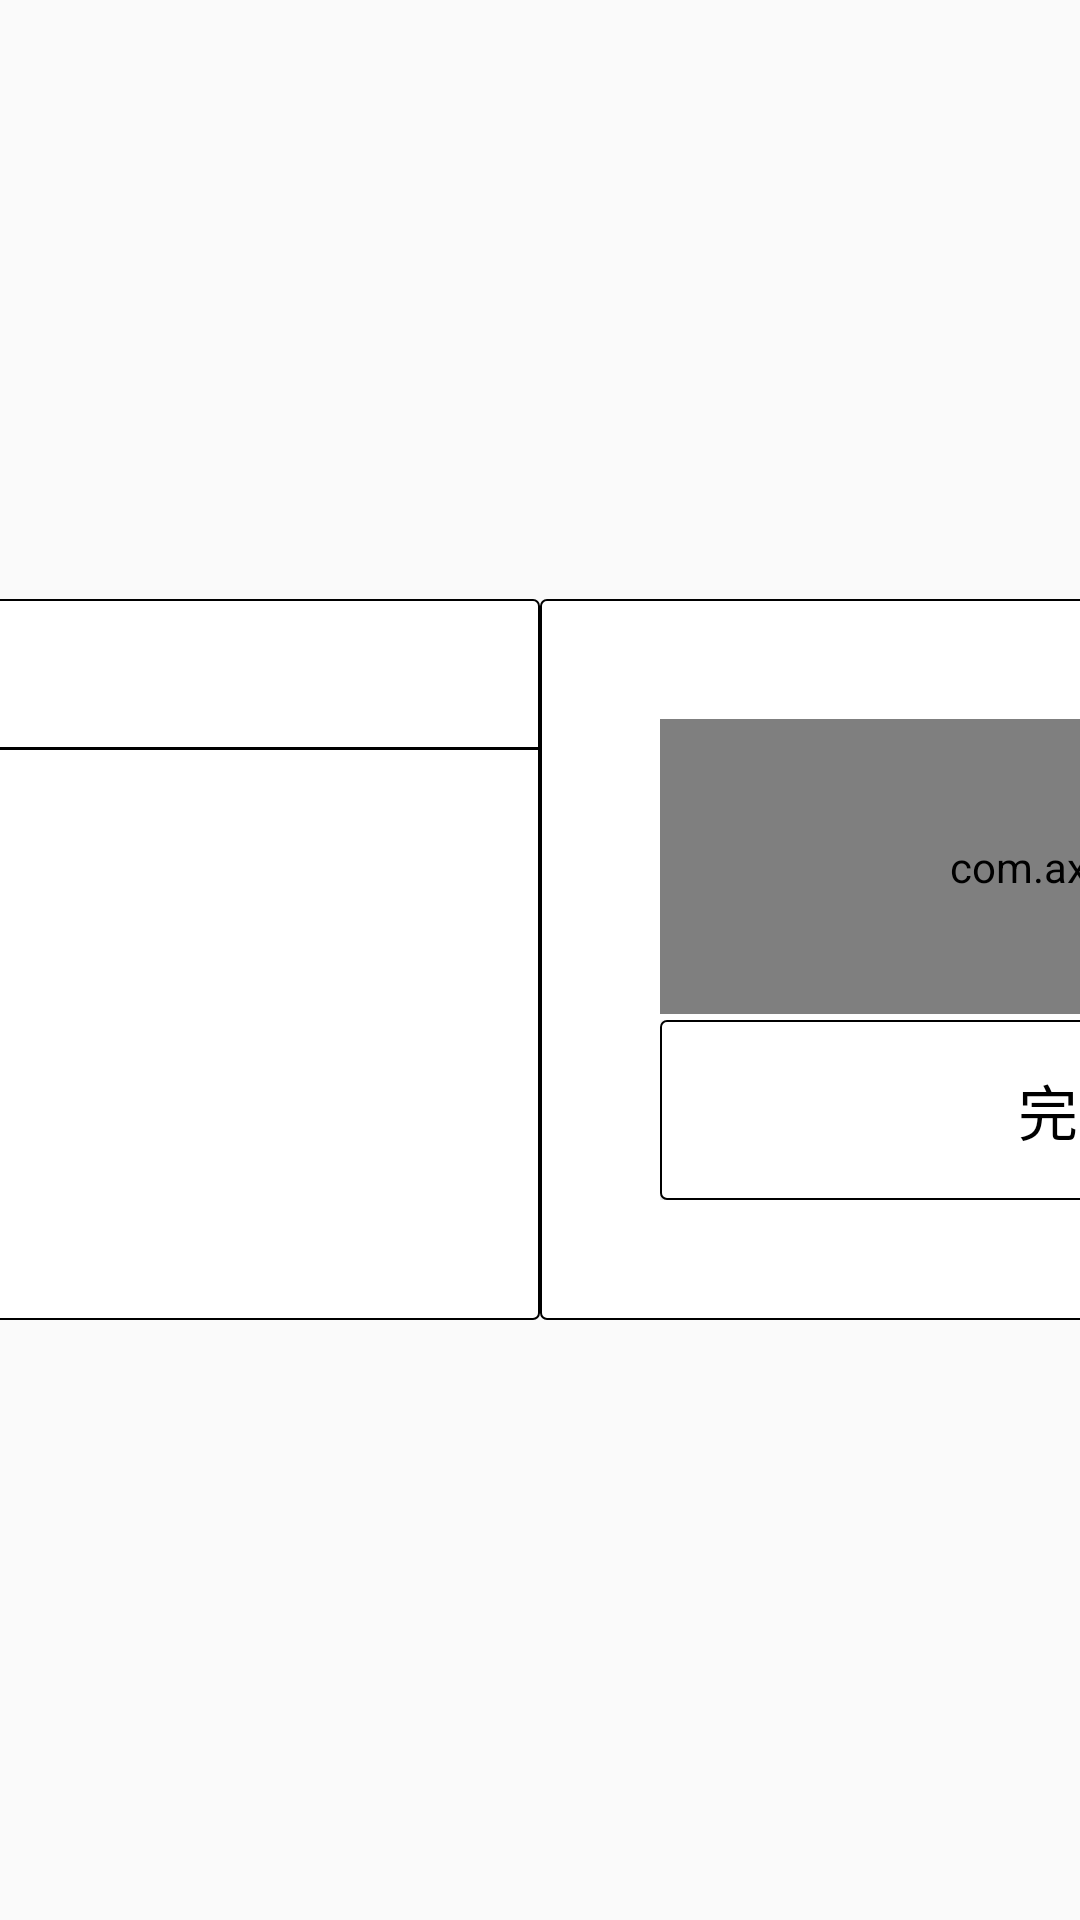

Layout XML and referenced resources for this Android screen:
<!-- AndroidManifest.xml: application theme AppTheme -->
<!-- res/layout/staff_member_login_activity.xml -->
<?xml version="1.0" encoding="utf-8"?>
<LinearLayout xmlns:android="http://schemas.android.com/apk/res/android"
    android:layout_width="match_parent"
    android:gravity="center"
    android:layout_height="match_parent">

    <LinearLayout
        android:layout_width="1000dp"
        android:layout_height="wrap_content"
        android:orientation="horizontal">

    <LinearLayout
        android:layout_width="match_parent"
        android:layout_height="match_parent"
        android:layout_weight="1"
        android:background="@drawable/shape_weight_display_bg"
        android:orientation="vertical">
        <TextView
            android:layout_width="wrap_content"
            android:layout_height="wrap_content"
            android:text="验证身份"
            android:textColor="@color/black"
            android:textSize="20sp"
            android:layout_margin="10dp"/>
        <ImageView
            android:layout_width="match_parent"
            android:layout_height="1dp"
            android:background="@color/black"/>

        <LinearLayout
            android:layout_width="match_parent"
            android:layout_height="wrap_content"
            android:layout_marginTop="70dp"
            android:orientation="horizontal">
            <TextView
                android:layout_marginLeft="20dp"
                android:layout_width="wrap_content"
                android:layout_height="wrap_content"
                android:textSize="20sp"
                android:textColor="@color/black"
                android:text="司磅员名称："/>

            <EditText
                android:id="@+id/staff_member_number_et"
                android:hint="请刷司磅员卡"
                android:layout_marginLeft="20dp"
                android:layout_marginRight="50dp"
                android:layout_width="match_parent"
                android:layout_height="40dp"
                android:paddingLeft="5dp"
                android:background="@drawable/shape_white_btn_bg"/>
        </LinearLayout>
        <LinearLayout
            android:layout_width="match_parent"
            android:layout_height="wrap_content"
            android:layout_marginTop="40dp"
            android:orientation="horizontal">
            <TextView
                android:layout_marginLeft="40dp"
                android:layout_width="wrap_content"
                android:layout_height="wrap_content"
                android:textSize="20sp"
                android:textColor="@color/black"
                android:text="IC卡密码："/>

            <EditText
                android:id="@+id/staff_member_pwd_et"
                android:hint="请输入IC卡密码"
                android:layout_marginLeft="20dp"
                android:layout_marginRight="50dp"
                android:layout_width="match_parent"
                android:layout_height="40dp"
                android:paddingLeft="5dp"
                android:background="@drawable/shape_white_btn_bg"/>
        </LinearLayout>
    </LinearLayout>
    <LinearLayout
        android:layout_width="match_parent"
        android:layout_height="match_parent"
        android:background="@drawable/shape_weight_display_bg"
        android:layout_weight="1"
        android:padding="40dp"
        android:orientation="vertical">
        <com.axecom.iweight.ui.view.SoftKey
            android:id="@+id/staff_member_softkey"
            android:layout_width="match_parent"
            android:layout_height="0dp"
            android:layout_weight="1"
            android:padding="0dp"
            android:listSelector="@null"
            android:verticalSpacing="2dp"
            android:horizontalSpacing="2dp"
            android:numColumns="3"/>
        <LinearLayout
            android:layout_width="match_parent"
            android:layout_height="wrap_content"
            android:layout_marginTop="2dp"
            android:orientation="horizontal">

            <Button
                android:id="@+id/staff_member_done_btn"
                android:layout_width="0dp"
                android:layout_height="60dp"
                android:layout_weight="2"
                android:background="@drawable/shape_weight_display_bg"
                android:text="完成"
                android:textColor="@color/black"
                android:textSize="20sp" />

            <Button
                android:id="@+id/staff_member_back_btn"
                android:layout_width="0dp"
                android:layout_height="60dp"
                android:layout_marginLeft="2dp"
                android:layout_weight="1"
                android:background="@drawable/shape_weight_display_bg"
                android:text="返回"
                android:textColor="@color/black"
                android:textSize="20sp" />
        </LinearLayout>
    </LinearLayout>
</LinearLayout>
</LinearLayout>
<!-- resources referenced by this layout -->
<resources>
  <color name="black">#000</color>
  <!-- drawable shape_weight_display_bg (drawable) -->
  <?xml version="1.0" encoding="utf-8"?>
  <shape xmlns:android="http://schemas.android.com/apk/res/android">
      <corners android:radius="2dp"/>
      <solid android:color="@color/white" />
      <stroke android:color="@color/black" android:width="0.5dp" />
  </shape>
  <style name="AppTheme" parent="Theme.AppCompat.Light.NoActionBar">
          
          <item name="colorPrimary">@color/colorPrimary</item>
          <item name="colorPrimaryDark">@color/colorPrimaryDark</item>
          <item name="colorAccent">@color/colorAccent</item>
      </style>
  <color name="white">#ffffff</color>
  <color name="colorPrimary">#3F51B5</color>
  <color name="colorPrimaryDark">#000</color>
  <color name="colorAccent">#009966</color>
</resources>
